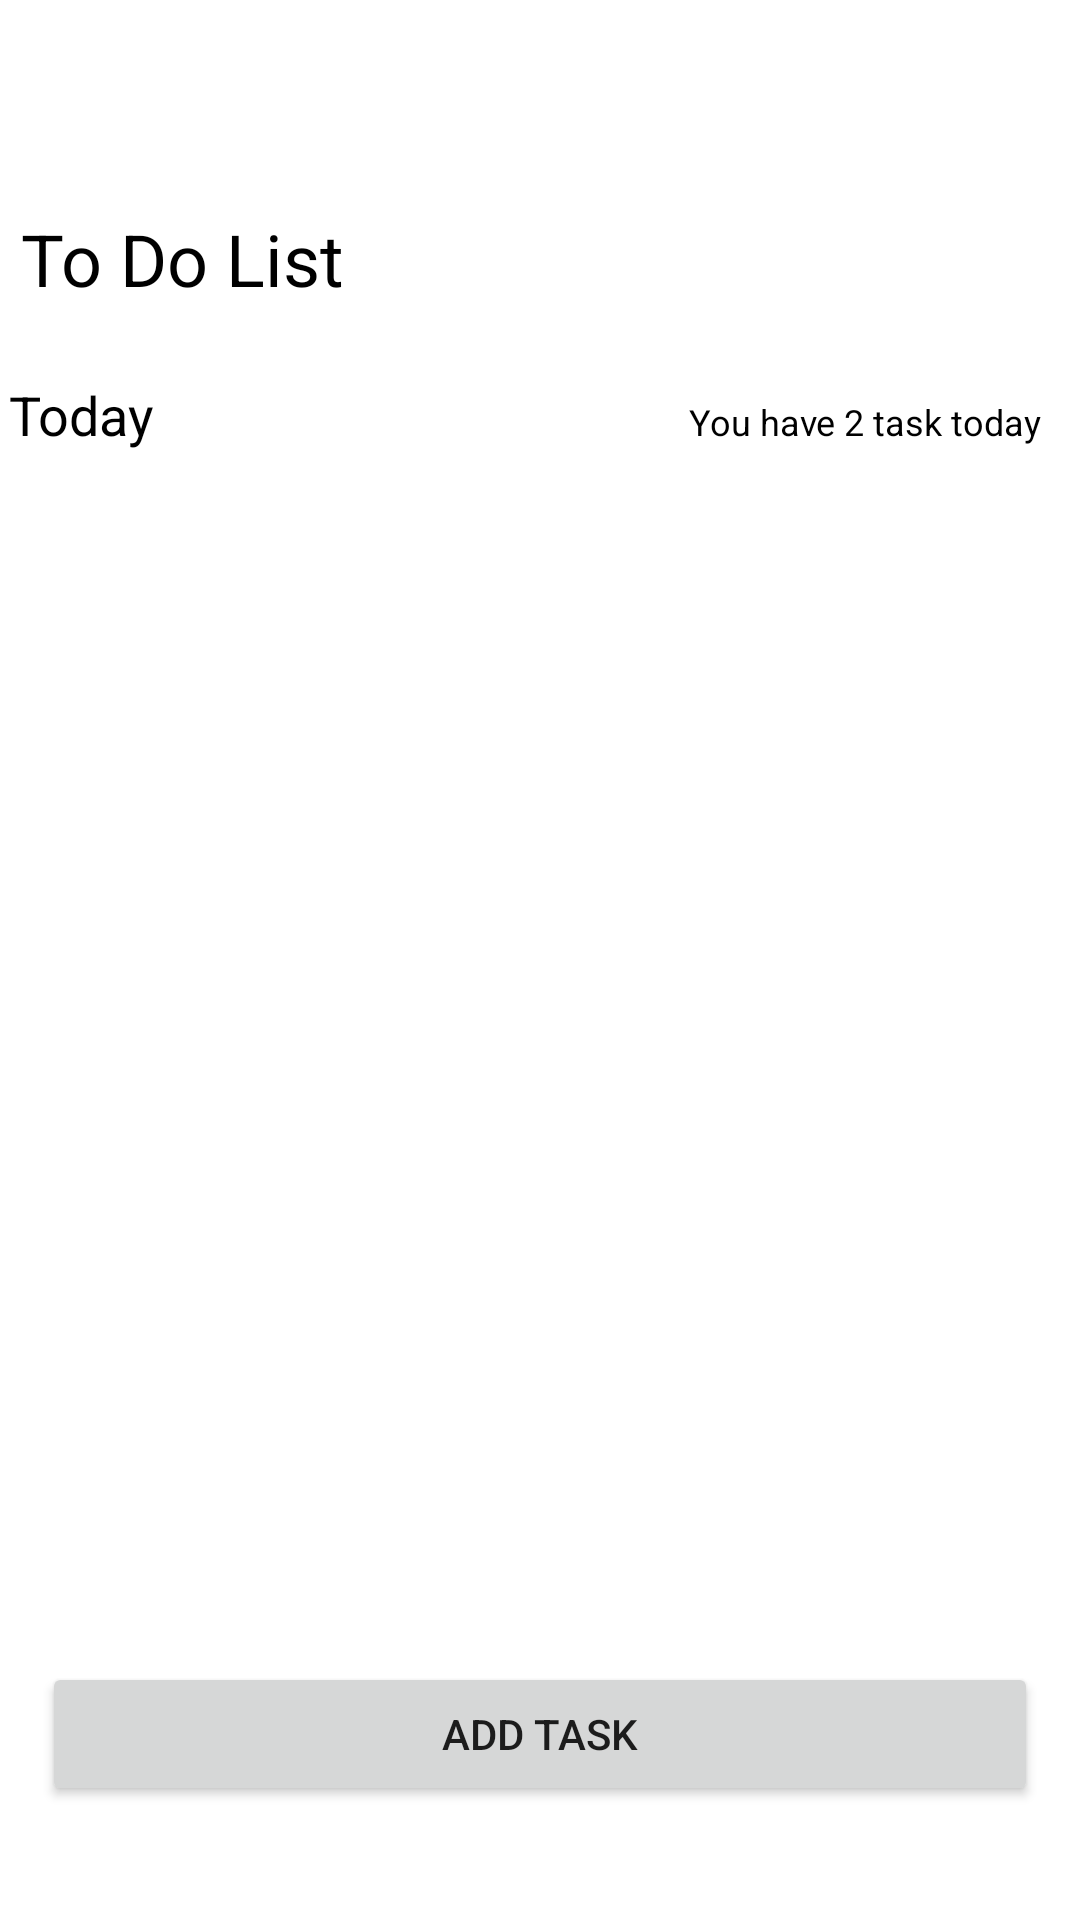

Android layout source for this screen:
<!-- AndroidManifest.xml: application theme Theme.ToDoApp -->
<!-- res/layout/activity_main.xml -->
<?xml version="1.0" encoding="utf-8"?>
<androidx.constraintlayout.widget.ConstraintLayout xmlns:android="http://schemas.android.com/apk/res/android"
    xmlns:app="http://schemas.android.com/apk/res-auto"
    xmlns:tools="http://schemas.android.com/tools"
    android:layout_width="match_parent"
    android:layout_height="match_parent"
    tools:context=".MainActivity">

    <include
        layout="@layout/main_appbar"/>

    <LinearLayout
        android:id="@+id/linearLayout"
        android:layout_width="346dp"
        android:layout_height="32dp"
        android:layout_marginStart="48dp"
        android:layout_marginTop="70dp"
        android:layout_marginEnd="48dp"
        android:orientation="horizontal"
        app:layout_constraintEnd_toEndOf="parent"
        app:layout_constraintStart_toStartOf="parent"
        app:layout_constraintTop_toTopOf="parent">

        <TextView
            android:id="@+id/textView2"
            android:layout_width="wrap_content"
            android:layout_height="wrap_content"
            android:layout_weight="1"
            android:text="To Do List"
            android:textColor="@color/black"
            android:textSize="24sp" />

        <ImageButton
            android:id="@+id/imageButton2"
            style="@style/Widget.AppCompat.Button.Borderless"
            android:layout_width="23dp"
            android:layout_height="14dp"
            android:layout_gravity="center"
            app:srcCompat="@drawable/ic_baseline_more_horiz_24" />

    </LinearLayout>

    <LinearLayout
        android:id="@+id/linearLayout2"
        android:layout_width="354dp"
        android:layout_height="26dp"
        android:layout_marginStart="45dp"
        android:layout_marginTop="24dp"
        android:layout_marginEnd="45dp"
        android:orientation="horizontal"
        app:layout_constraintEnd_toEndOf="parent"
        app:layout_constraintStart_toStartOf="parent"
        app:layout_constraintTop_toBottomOf="@+id/linearLayout">

        <TextView
            android:id="@+id/textView3"
            android:layout_width="217dp"
            android:layout_height="match_parent"
            android:layout_weight="1"
            android:text="Today"
            android:textColor="@color/black"
            android:textSize="18sp" />

        <TextView
            android:id="@+id/textView4"
            android:layout_width="wrap_content"
            android:layout_height="wrap_content"
            android:layout_weight="1"
            android:text="You have 2 task today"
            android:textColor="@color/black"
            android:textSize="12sp" />

    </LinearLayout>

    <LinearLayout
        android:layout_width="352dp"
        android:layout_height="455dp"
        android:layout_marginStart="45dp"
        android:layout_marginEnd="45dp"
        android:orientation="vertical"
        app:layout_constraintEnd_toEndOf="parent"
        app:layout_constraintStart_toStartOf="parent"
        app:layout_constraintTop_toBottomOf="@+id/linearLayout2">


        <androidx.recyclerview.widget.RecyclerView
            android:id="@+id/recyclerView"
            android:layout_width="match_parent"
            android:layout_height="match_parent"

            />
    </LinearLayout>

    <LinearLayout
        android:layout_width="332dp"
        android:layout_height="50dp"
        android:layout_marginStart="16dp"
        android:layout_marginEnd="16dp"
        android:layout_marginBottom="36dp"
        android:orientation="horizontal"
        app:layout_constraintBottom_toBottomOf="parent"
        app:layout_constraintEnd_toEndOf="parent"
        app:layout_constraintStart_toStartOf="parent">

        <Button
            android:id="@+id/addTaskButton"
            android:layout_width="match_parent"
            android:layout_height="wrap_content"
            android:layout_weight="1"
            android:text="Add task"
            />
    </LinearLayout>

</androidx.constraintlayout.widget.ConstraintLayout>
<!-- res/layout/main_appbar.xml (included above) -->
<?xml version="1.0" encoding="utf-8"?>
<androidx.appcompat.widget.Toolbar xmlns:android="http://schemas.android.com/apk/res/android"
    android:layout_width="match_parent"
    android:layout_height="?attr/actionBarSize"
    android:elevation="10dp"

    >

</androidx.appcompat.widget.Toolbar>
<!-- resources referenced by this layout -->
<resources>
  <color name="black">#FF000000</color>
  <style name="Theme.ToDoApp" parent="Theme.MaterialComponents.DayNight.DarkActionBar">
          
          <item name="colorPrimary">@color/blue</item>
          <item name="colorPrimaryVariant">@color/blue</item>
          <item name="colorOnPrimary">@color/white</item>
          
          <item name="colorSecondary">@color/teal_200</item>
          <item name="colorSecondaryVariant">@color/teal_700</item>
          <item name="colorOnSecondary">@color/black</item>
          
          <item name="android:statusBarColor" tools:targetApi="l">?attr/colorPrimaryVariant</item>
          
      </style>
  <color name="blue">#2F80ED</color>
  <color name="white">#FFFFFFFF</color>
  <color name="teal_200">#FF03DAC5</color>
  <color name="teal_700">#FF018786</color>
</resources>
